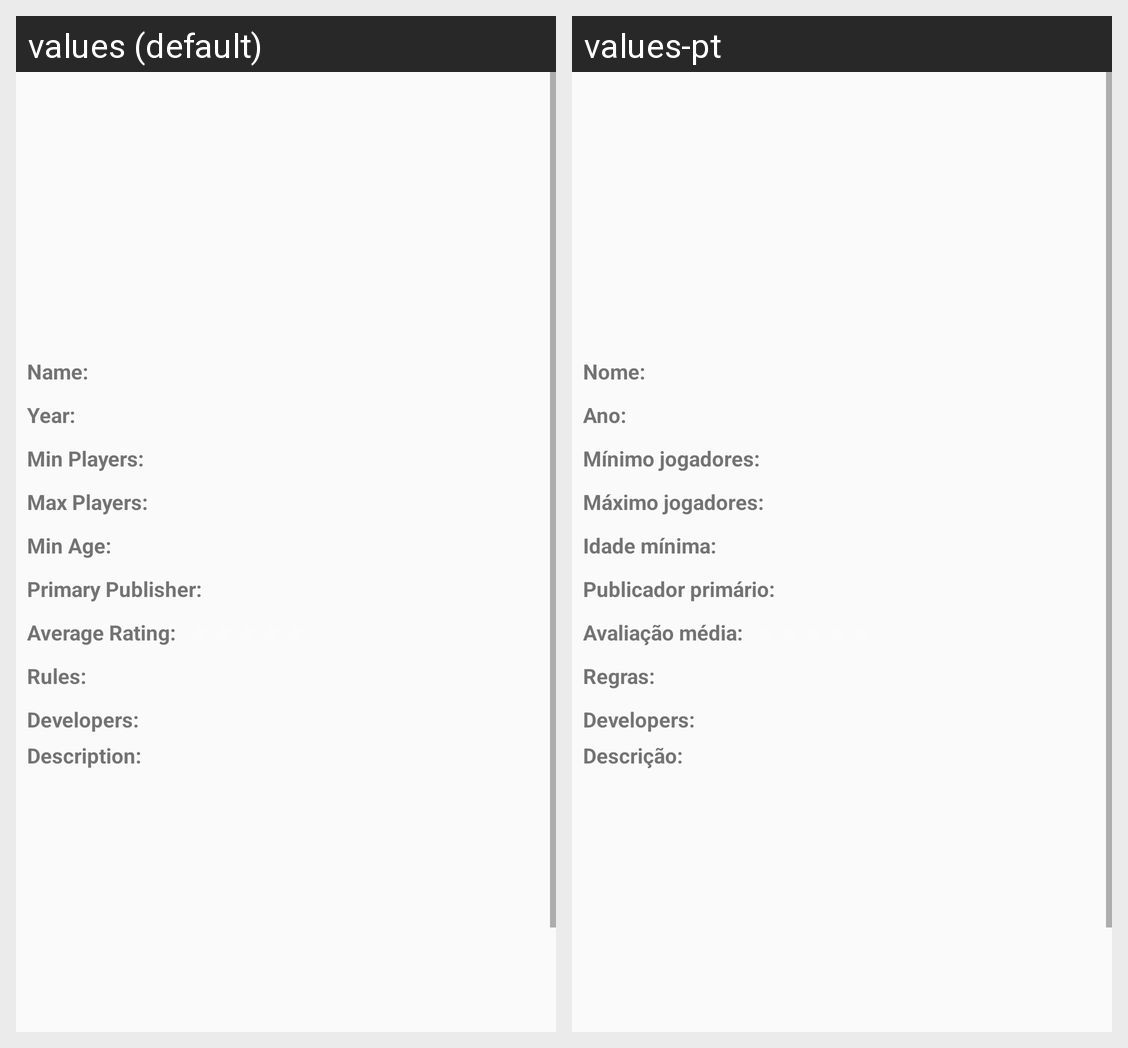

Translations of the strings shown on this Android screen, per locale in the grid:
Android screen res/layout/activity_details.xml rendered under 2 locales, left to right: values (default), values-pt. Device: Nexus 5 (rendered at 1080×1920; each locale shown at half size, 540×960, under a caption strip naming it); theme Theme.AppCompat.Light.DialogWhenLarge.
Strings drawn on this screen, with the default value and each locale's value (text and hints the layout hard-codes, and strings that could not be matched under every locale, appear in the picture but are not listed):

game_name_txt
  values: Name:
  values-pt: Nome:

game_year
  values: Year:
  values-pt: Ano:

game_min_players
  values: Min Players:
  values-pt: Mínimo jogadores:

game_max_players
  values: Max Players:
  values-pt: Máximo jogadores:

game_min_age
  values: Min Age:
  values-pt: Idade mínima:

game_primary_publisher
  values: Primary Publisher:
  values-pt: Publicador primário:

game_avrg_rating
  values: Average Rating:
  values-pt: Avaliação média:

game_rules_txt
  values: Rules:
  values-pt: Regras: 

game_developers
  values: Developers:
  values-pt: Developers:  [not translated; the default value is used]

game_desc
  values: Description:
  values-pt: Descrição:
